Run: headless pygame with SDL's dummy video driver; simulated clock (each Clock.tick advances the game by its frame time, no real sleeping); random seed 0; keys injected as events and as key.get_pressed() state; mouse plan: one left click at the window centre at the start of phase 2, then a move to the lower-right quarter at the start of phase 3.
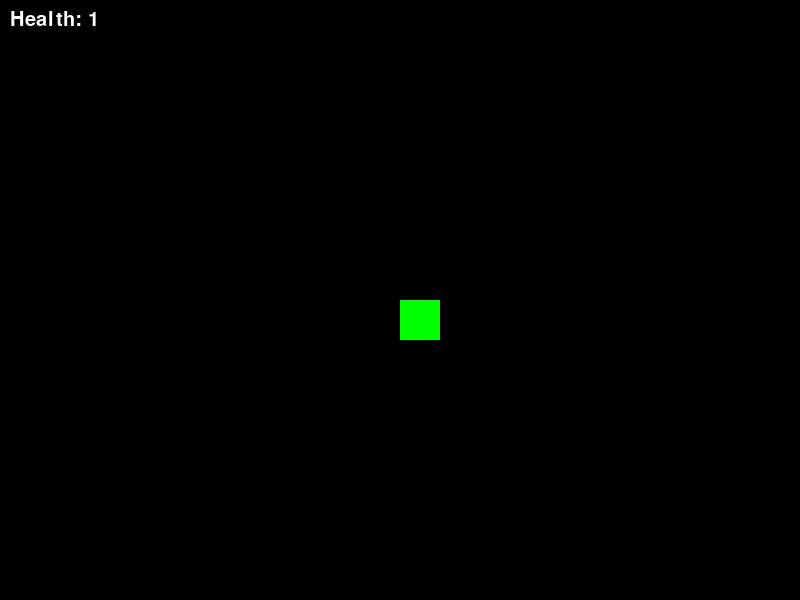
Frame 1 of 2 · flips 1–60 · no input
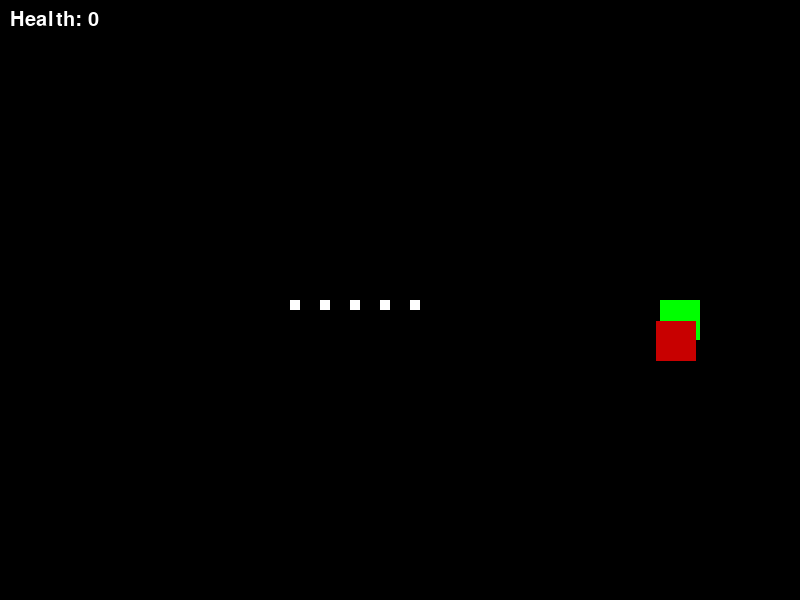
Frame 2 of 2 · flips 61–180 · clicked the window centre · tapped SPACE, RETURN · held RIGHT (→), D (game ended)

The pygame program that drew these frames:

import pygame
import random
import math

# Inicialización
pygame.init()
WIDTH, HEIGHT = 800, 600
WIN = pygame.display.set_mode((WIDTH, HEIGHT))
pygame.display.set_caption("Doom-like Shooter")

# Colores
WHITE = (255, 255, 255)
RED = (200, 0, 0)
GREEN = (0, 255, 0)
BLACK = (0, 0, 0)

# Recursos
PLAYER_IMG = pygame.Surface((40, 40))
PLAYER_IMG.fill(GREEN)
ENEMY_IMG = pygame.Surface((40, 40))
ENEMY_IMG.fill(RED)
BULLET_IMG = pygame.Surface((10, 10))
BULLET_IMG.fill(WHITE)


# Jugador
player_pos = [WIDTH//2, HEIGHT//2]
player_speed = 20
player_health = 1

# Balas y enemigos
bullets = []
enemies = []

clock = pygame.time.Clock()
font = pygame.font.SysFont("consolas", 30)

def spawn_enemy():
    x = random.choice([0, WIDTH])
    y = random.randint(0, HEIGHT)
    enemies.append({"pos": [x, y], "speed": 15})

def draw_window():
    WIN.fill(BLACK)
    WIN.blit(PLAYER_IMG, player_pos)

    for bullet in bullets:
        WIN.blit(BULLET_IMG, bullet["pos"])

    for enemy in enemies:
        WIN.blit(ENEMY_IMG, enemy["pos"])

    health_text = font.render(f"Health: {player_health}", True, WHITE)
    WIN.blit(health_text, (10, 10))
    pygame.display.update()

def handle_bullets():
    global enemies
    for bullet in bullets[:]:
        bullet["pos"][0] += bullet["dir"][0] * 10
        bullet["pos"][1] += bullet["dir"][1] * 10

        if not (0 < bullet["pos"][0] < WIDTH and 0 < bullet["pos"][1] < HEIGHT):
            bullets.remove(bullet)

    for enemy in enemies[:]:
        ex, ey = enemy["pos"]
        for bullet in bullets[:]:
            bx, by = bullet["pos"]
            if abs(ex - bx) < 30 and abs(ey - by) < 30:
                bullets.remove(bullet)
                enemies.remove(enemy)
                break

def handle_enemies():
    global player_health
    for enemy in enemies:
        dx = player_pos[0] - enemy["pos"][0]
        dy = player_pos[1] - enemy["pos"][1]
        dist = math.hypot(dx, dy)
        if dist != 0:
            dx /= dist
            dy /= dist
        enemy["pos"][0] += dx * enemy["speed"]
        enemy["pos"][1] += dy * enemy["speed"]

        if abs(enemy["pos"][0] - player_pos[0]) < 30 and abs(enemy["pos"][1] - player_pos[1]) < 30:
            player_health -= 1

def main():
    global player_health
    run = True
    spawn_timer = 0

    while run:
        clock.tick(60)
        spawn_timer += 1
        if spawn_timer > 60:
            spawn_enemy()
            spawn_timer = 0

        for event in pygame.event.get():
            if event.type == pygame.QUIT:
                run = False

        # Movimiento jugador
        keys = pygame.key.get_pressed()
        if keys[pygame.K_w]: player_pos[1] -= player_speed
        if keys[pygame.K_s]: player_pos[1] += player_speed
        if keys[pygame.K_a]: player_pos[0] -= player_speed
        if keys[pygame.K_d]: player_pos[0] += player_speed

        # Disparo
        if pygame.mouse.get_pressed()[0]:
            mx, my = pygame.mouse.get_pos()
            dx, dy = mx - player_pos[0], my - player_pos[1]
            dist = math.hypot(dx, dy)
            if dist == 0: dist = 1
            dir_x, dir_y = dx/dist, dy/dist
            bullets.append({
                "pos": player_pos.copy(),
                "dir": [dir_x, dir_y]
            })

        handle_bullets()
        handle_enemies()
        draw_window()

        if player_health <= 0:
            print("¡GAME OVER!")
            run = False

    pygame.quit()

if __name__ == "__main__":
    main()
